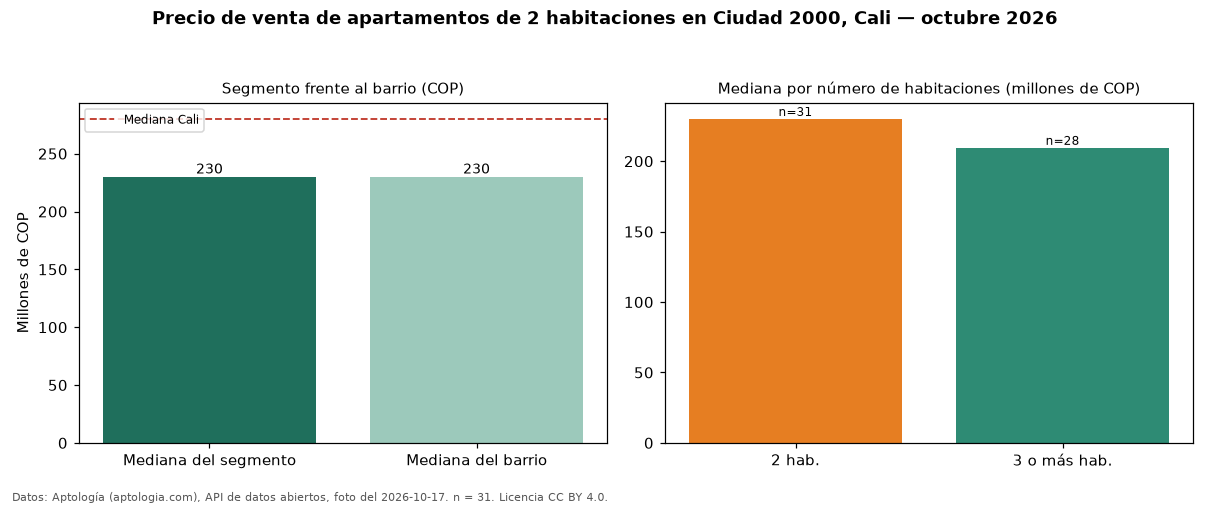

The table this chart was drawn from, first rows:
seccion, metrica, valor_cop, n
precio, mediana, 230000000, 31
habitaciones, 2, 230000000, 31
habitaciones, 3+, 209500000, 28
barrio, mediana_barrio_todos_los_tamanos, 230000000, 59
ciudad, mediana_ciudad, 280000000, 
fuente, fecha_foto, 2026-10-17, 
fuente, atribucion, https://www.aptologia.com/venta/cali/ciu…, 
